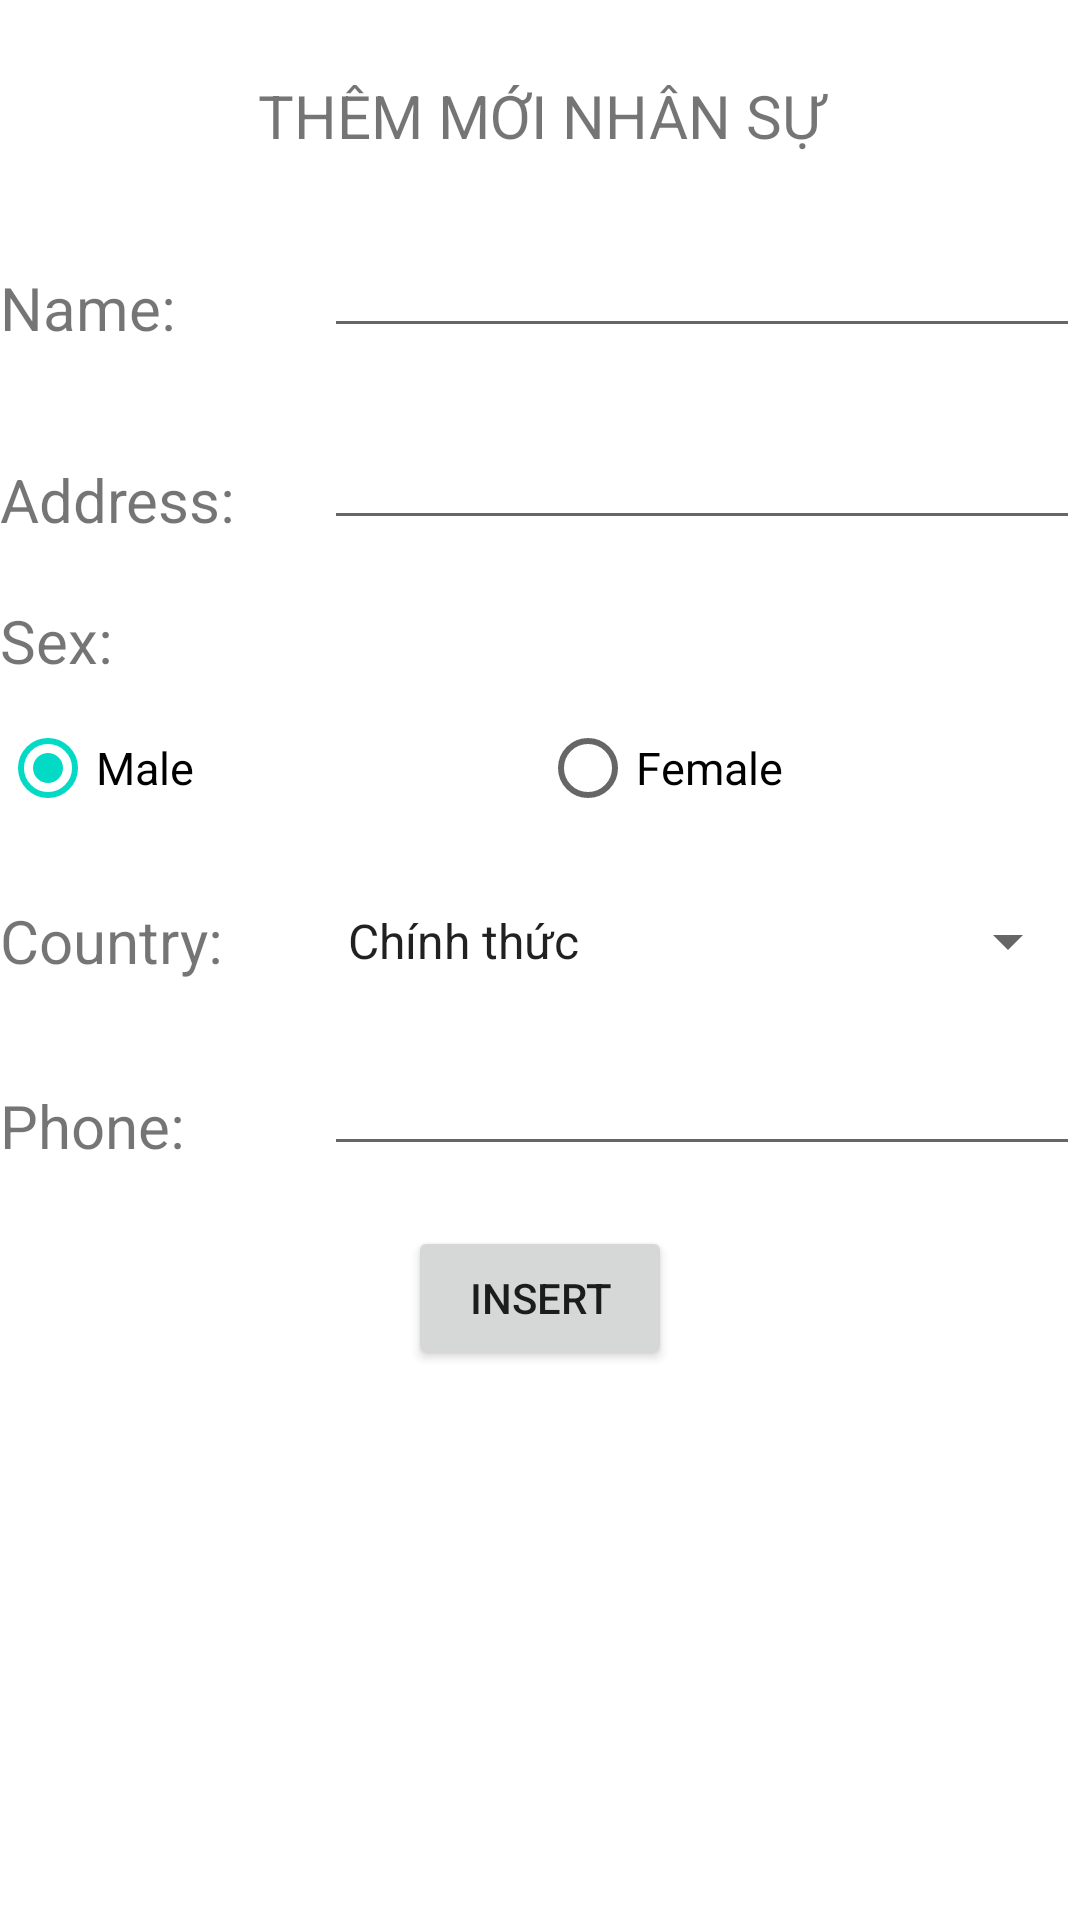

Write the Android layout XML for this screen, with the resource values it uses.
<!-- AndroidManifest.xml: application theme Theme.AppDB2 -->
<!-- res/layout/activity_insert.xml -->
<?xml version="1.0" encoding="utf-8"?>
<androidx.appcompat.widget.LinearLayoutCompat xmlns:android="http://schemas.android.com/apk/res/android"
    xmlns:app="http://schemas.android.com/apk/res-auto"
    xmlns:tools="http://schemas.android.com/tools"
    android:layout_width="match_parent"
    android:layout_height="match_parent"
    tools:context=".InsertActivity"
    android:layout_margin="10dp"
    android:orientation="vertical"
    android:gravity="center_horizontal"
    >
    <TextView
        android:layout_marginTop="25dp"
        android:layout_width="match_parent"
        android:layout_height="wrap_content"
        android:text="THÊM MỚI NHÂN SỰ"
        android:gravity="center"
        android:textSize="20sp"
        />
    <LinearLayout
        android:layout_marginTop="20dp"
        android:layout_width="match_parent"
        android:layout_height="wrap_content"
        android:orientation="horizontal"
        android:layout_marginBottom="20dp">
        <TextView

            android:gravity="bottom"
            android:layout_weight="3"
            android:layout_width="0dp"
            android:layout_height="match_parent"
            android:text="Name:"
            android:textSize="20sp"/>
        <EditText
            android:layout_weight="7"
            android:id="@+id/edtName"
            android:layout_width="0dp"
            android:layout_height="match_parent"
            android:textSize="20sp"
            />

    </LinearLayout>
    <LinearLayout
        android:layout_width="match_parent"
        android:layout_height="wrap_content"
        android:orientation="horizontal"
        android:layout_marginBottom="20dp">
        <TextView
            android:gravity="bottom"
            android:layout_weight="3"
            android:layout_width="0dp"
            android:layout_height="match_parent"
            android:text="Address:"
            android:textSize="20sp"/>

        <EditText
            android:id="@+id/edtAdd"
            android:layout_width="0dp"
            android:layout_height="match_parent"
            android:layout_weight="7"
            android:textSize="20sp" />

    </LinearLayout>
    <TextView
        android:layout_width="match_parent"
        android:layout_height="wrap_content"
        android:text="Sex:"
        android:textSize="20sp"
        android:layout_marginBottom="5dp"/>
    <RadioGroup
        android:layout_width="match_parent"
        android:layout_height="wrap_content"
        android:orientation="horizontal"
        android:checkedButton="@id/rbMale">
        <RadioButton
            android:id="@+id/rbMale"
            android:layout_weight="5"
            android:layout_width="0dp"
            android:layout_height="match_parent"
            android:text="Male"

            android:textSize="15sp"/>
        <RadioButton
            android:id="@+id/rbFemale"
            android:layout_weight="5"
            android:layout_width="0dp"
            android:layout_height="match_parent"
            android:text="Female"
            android:textSize="15sp"/>

    </RadioGroup>
    <LinearLayout
        android:layout_marginTop="20dp"
        android:layout_width="match_parent"
        android:layout_height="wrap_content"
        android:orientation="horizontal">
        <TextView
            android:layout_weight="3"
            android:layout_width="0dp"
            android:layout_height="match_parent"
            android:text="Country: "
            android:textSize="20dp"/>
        <Spinner
            android:id="@+id/spnCon"
            android:layout_weight="7"
            android:layout_width="0dp"
            android:layout_height="match_parent"
            android:entries="@array/Contract"/>
    </LinearLayout>
    <LinearLayout
        android:layout_marginTop="20dp"
        android:layout_width="match_parent"
        android:layout_height="wrap_content"
        android:orientation="horizontal">
        <TextView
            android:layout_weight="3"
            android:layout_width="0dp"
            android:layout_height="match_parent"
            android:text="Phone: "
            android:textSize="20dp"
            android:gravity="bottom"/>
        <EditText
            android:id="@+id/edtPhone"
            android:layout_weight="7"
            android:layout_width="0dp"
            android:layout_height="match_parent"
            />
    </LinearLayout>
    <Button
        android:layout_marginTop="20dp"
        android:id="@+id/btnIs"
        android:layout_width="wrap_content"
        android:layout_height="wrap_content"
        android:text="Insert"/>
</androidx.appcompat.widget.LinearLayoutCompat>
<!-- resources referenced by this layout -->
<resources>
  <string-array name="Contract">
          <item>Chính thức</item>
          <item>Part time</item>
          <item>Thử việc</item>
          <item>Thời vụ</item>
  
      </string-array>
  <style name="Theme.AppDB2" parent="Theme.MaterialComponents.DayNight.DarkActionBar">
          
          <item name="colorPrimary">@color/purple_500</item>
          <item name="colorPrimaryVariant">@color/purple_700</item>
          <item name="colorOnPrimary">@color/white</item>
          
          <item name="colorSecondary">@color/teal_200</item>
          <item name="colorSecondaryVariant">@color/teal_700</item>
          <item name="colorOnSecondary">@color/black</item>
          
          <item name="android:statusBarColor" tools:targetApi="l">?attr/colorPrimaryVariant</item>
          
      </style>
  <!-- not gathered from this repository: default colours our renderer supplied (Android Studio template values) -->
  <color name="purple_500">#FF6200EE</color>
  <color name="purple_700">#FF3700B3</color>
  <color name="teal_200">#FF03DAC5</color>
  <color name="teal_700">#FF018786</color>
  <color name="black">#FF000000</color>
  <color name="white">#FFFFFFFF</color>
</resources>
